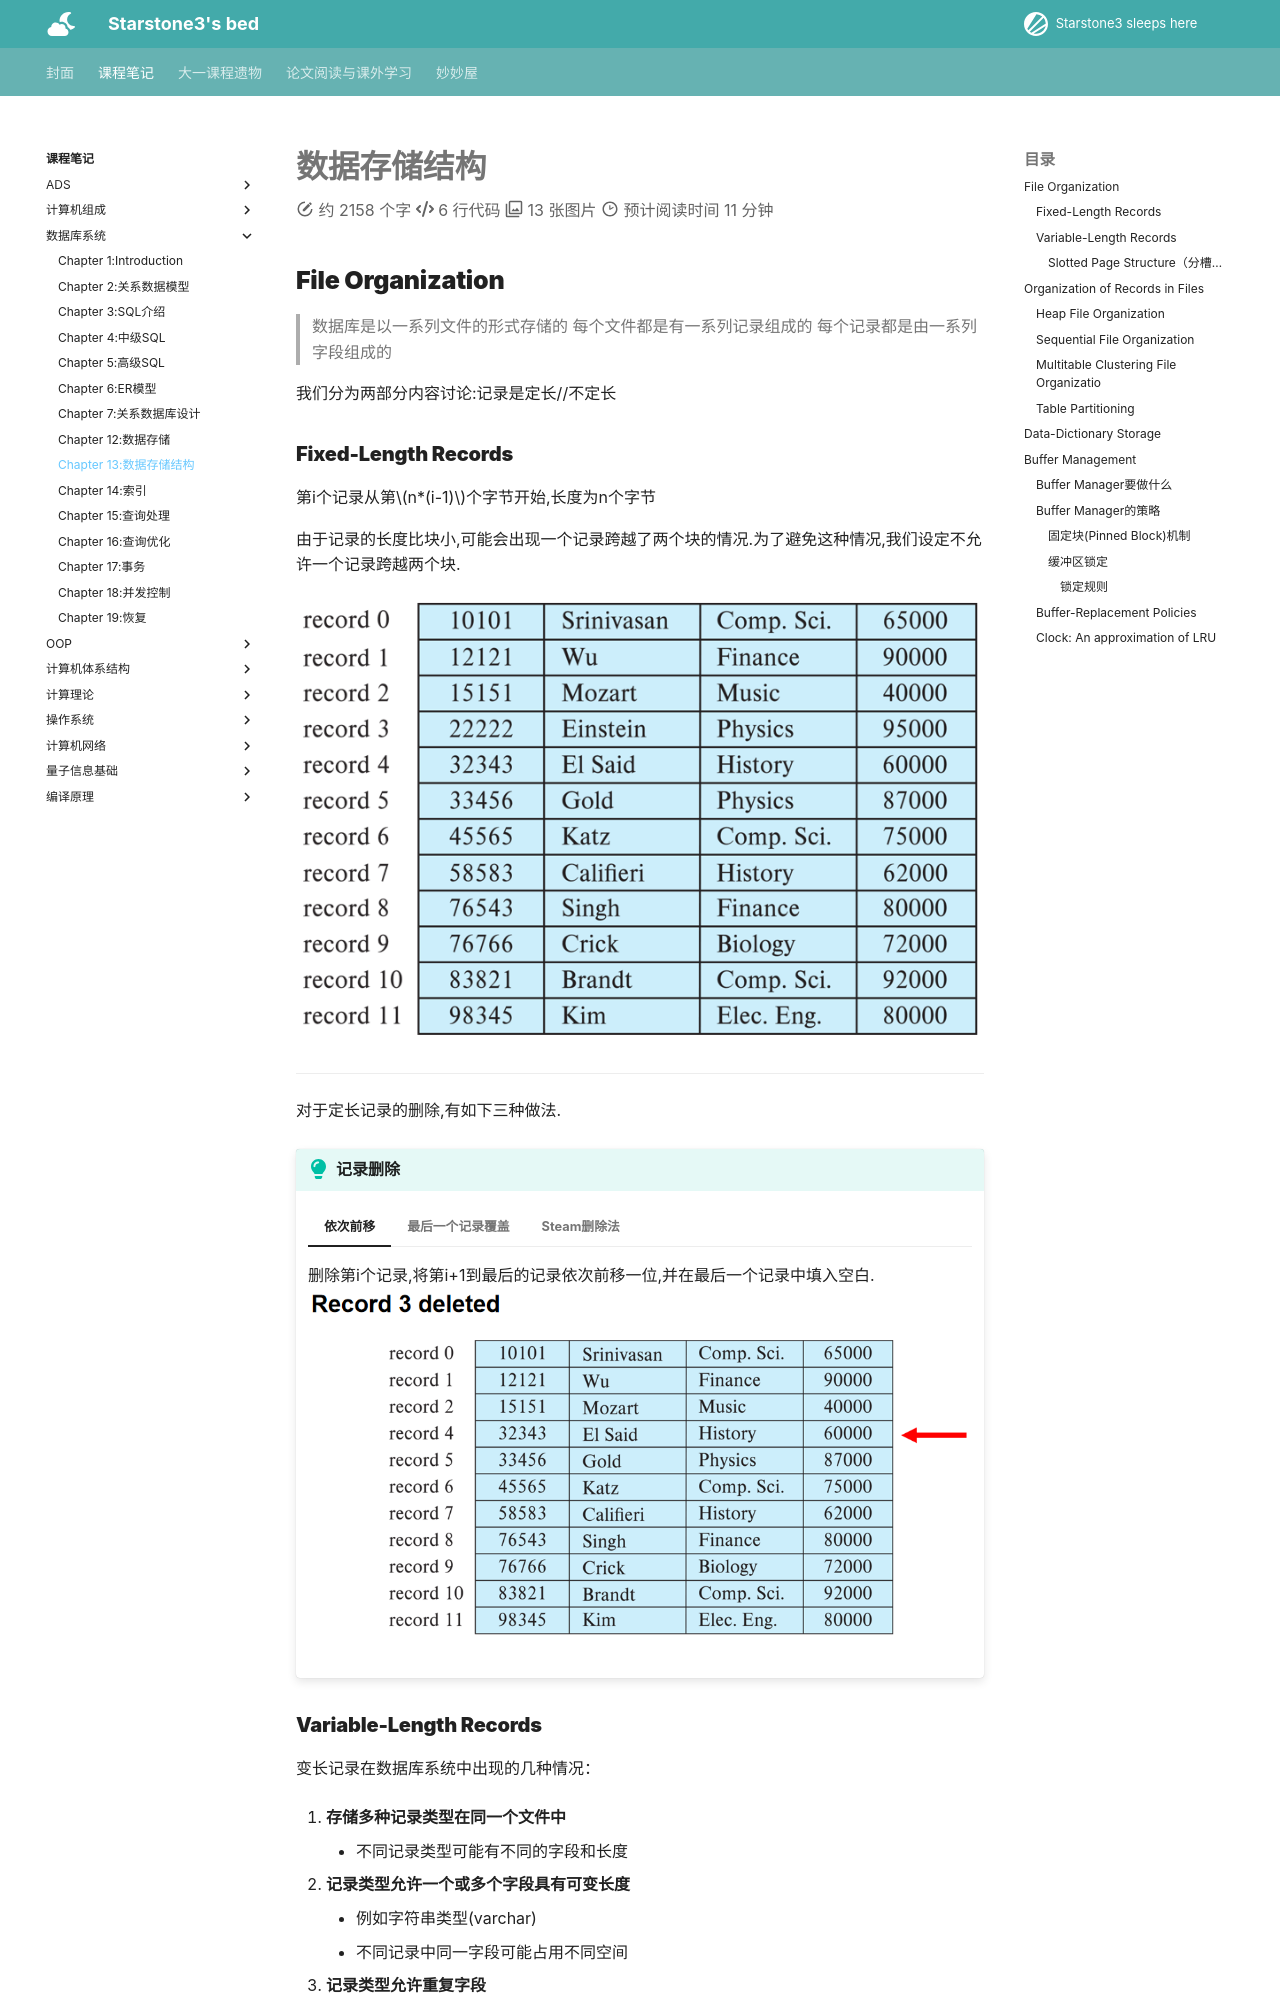

repository: starstone3/starstone3.github.io · page: incourse/db/ch13/index.html · generator: mkdocs

---
comments: true
---

# 数据存储结构

## File Organization

> 数据库是以一系列文件的形式存储的
> 每个文件都是有一系列记录组成的
> 每个记录都是由一系列字段组成的

我们分为两部分内容讨论:记录是定长//不定长

### Fixed-Length Records

第i个记录从第$n*(i-1)$个字节开始,长度为n个字节

由于记录的长度比块小,可能会出现一个记录跨越了两个块的情况.为了避免这种情况,我们设定不允许一个记录跨越两个块.

<div align="center">
<img src="../../../image/i184.png" width="100%">
</div>

---

对于定长记录的删除,有如下三种做法.

!!! tip "记录删除"
    === "依次前移"
        删除第i个记录,将第i+1到最后的记录依次前移一位,并在最后一个记录中填入空白.
        ![](../../image/i185.png)
    === "最后一个记录覆盖"
        删除第i个记录,将最后一个记录覆盖第i个记录.
        ![](../../image/i186.png)
    === "Steam删除法"
        不移除记录,把所有空的记录链接起来,形成一个空记录链表.
        ![](../../image/i187.png)
